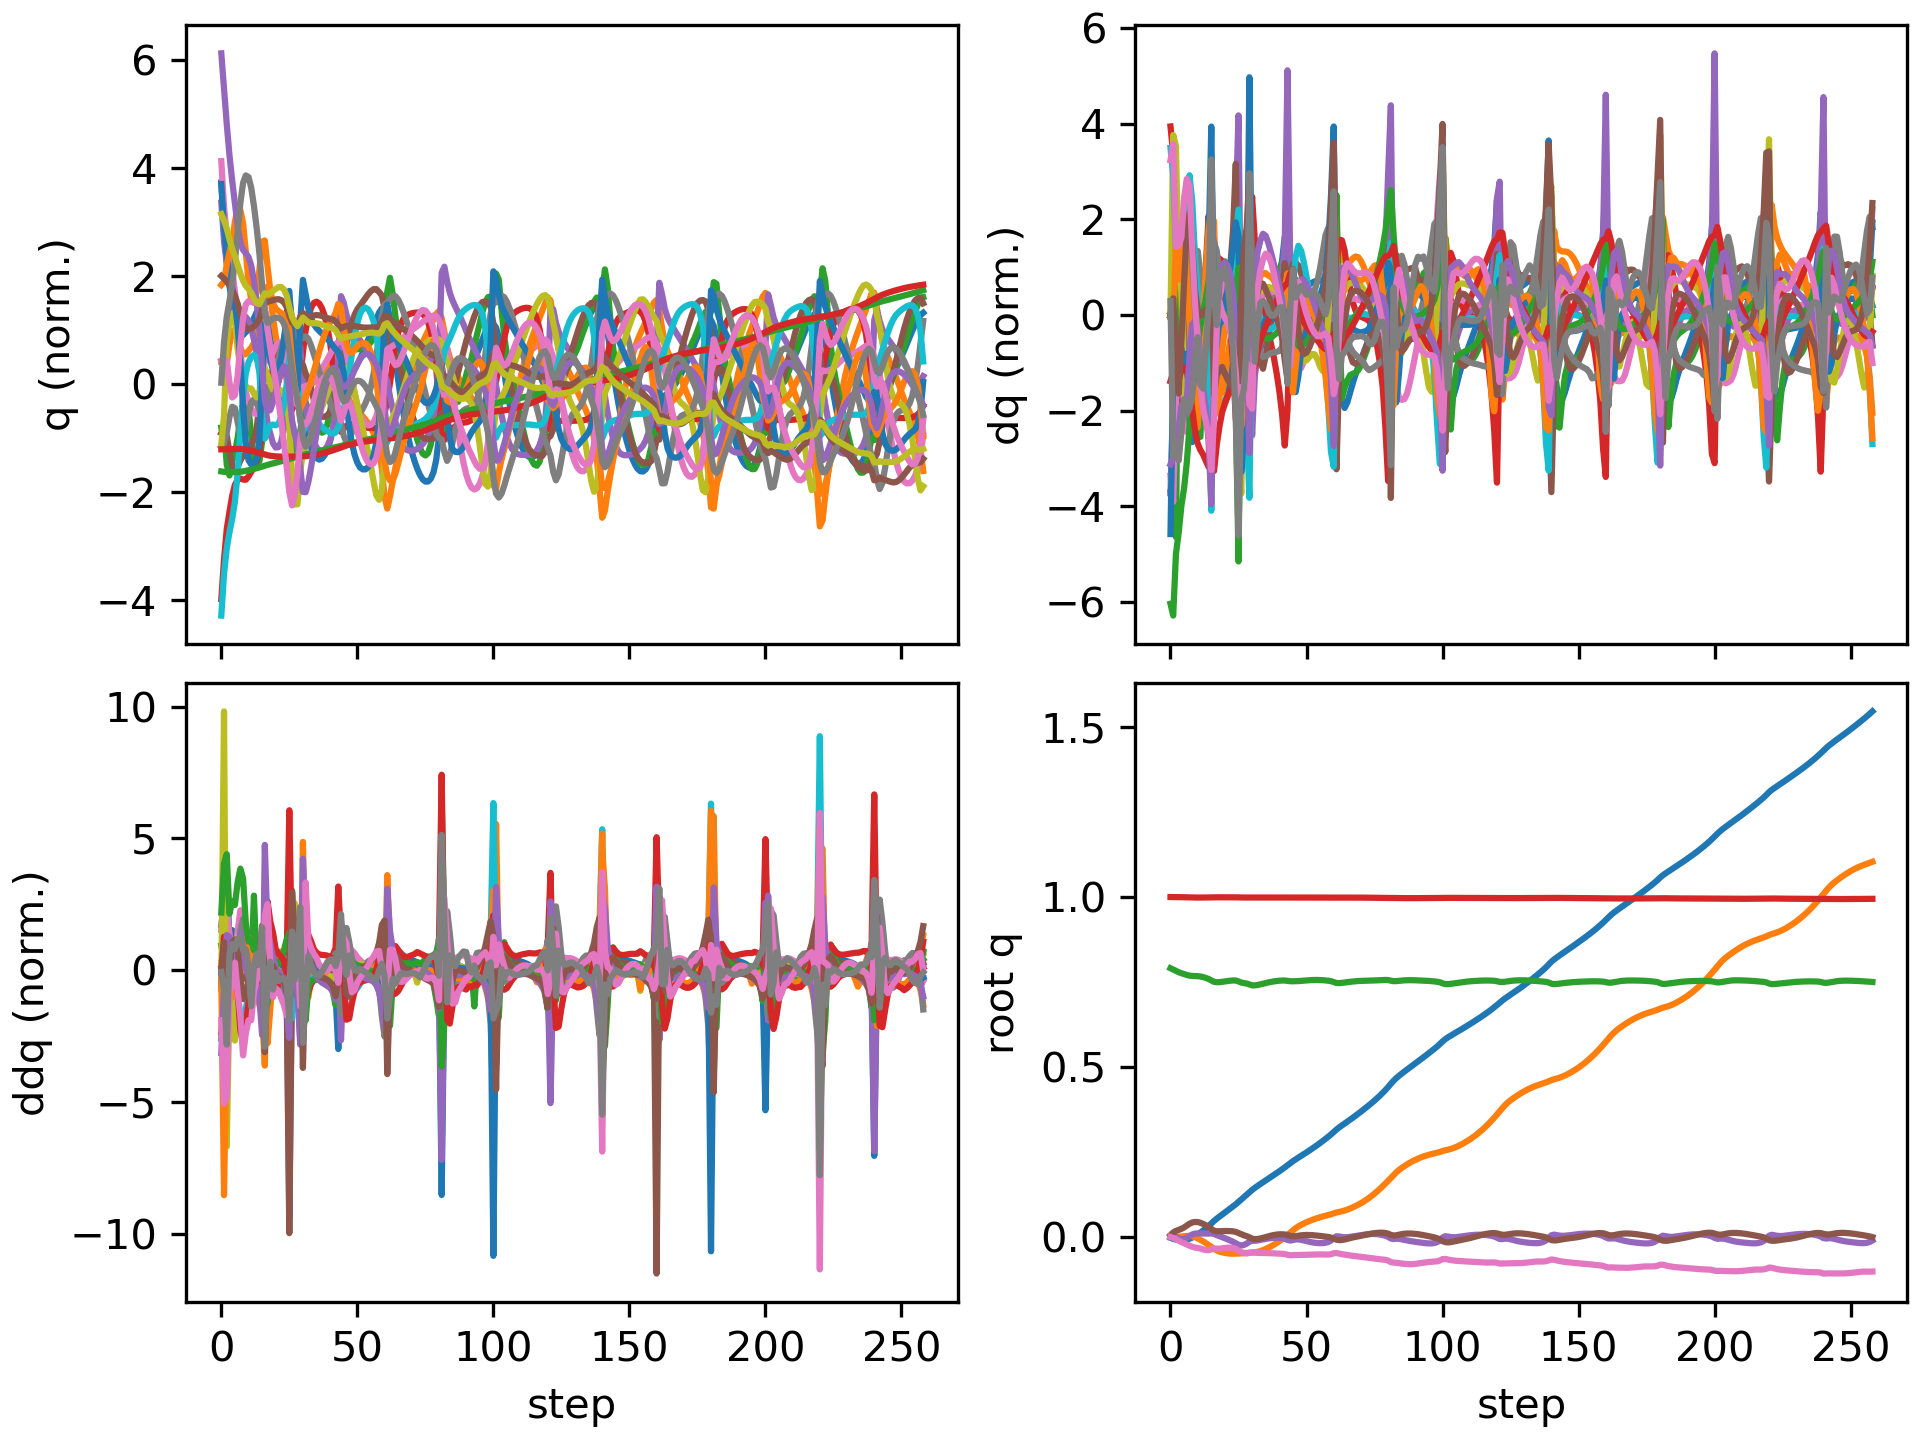

Source data for this figure (header and first rows):
floating_base_joint_x, floating_base_joint_y, floating_base_joint_z, floating_base_joint_qw, floating_base_joint_qx, floating_base_joint_qy, floating_base_joint_qz, left_hip_pitch_joint_q, left_hip_roll_joint_q, left_hip_yaw_joint_q, left_knee_joint_q, left_ankle_pitch_joint_q, left_ankle_roll_joint_q, right_hip_pitch_joint_q, right_hip_roll_joint_q, right_hip_yaw_joint_q, right_knee_joint_q, right_ankle_pitch_joint_q, right_ankle_roll_joint_q, floating_base_joint_vx, floating_base_joint_vy, floating_base_joint_vz, floating_base_joint_wx, floating_base_joint_wy
-0.002394, 8.126493536213684e-10, 0.7906, 1, 1.590703861567386e-08, 0.005471, 2.493208403436726e-08, -0.05583, -0.0006928, -0.002995, 0.1251, -0.07646, 2.7707160281795663e-05, -0.05583, 0.0006924, 0.002995, 0.1251, -0.07646, -2.77405148984155e-05, -0.1317, -1.425302885264094e-07, -0.2081, -8.355582209588791e-07, 0.6205
-0.005651, 0.0003064, 0.7866, 0.9999, 0.0002703, 0.01309, -0.002805, -0.1309, -0.0008529, -0.002754, 0.2524, -0.1488, 0.004107, -0.1326, 0.003862, 0.02608, 0.2509, -0.1357, 0.001934, -0.1492, 0.02937, -0.1993, 0.08913, 0.6849
-0.007653, 0.0007906, 0.7825, 0.9998, -3.2068241613682226e-05, 0.01774, -0.006225, -0.1917, -0.002712, -0.02392, 0.3517, -0.1908, -0.002029, -0.1823, 0.01436, 0.08422, 0.3283, -0.1777, 0.01312, -0.05714, 0.01577, -0.1851, -0.1872, 0.2715
-0.008508, 0.0008388, 0.7789, 0.9997, -0.003814, 0.02065, -0.0109, -0.2304, 0.01426, -0.02998, 0.4075, -0.2193, -0.0145, -0.2143, 0.02946, 0.1015, 0.3769, -0.2021, 0.02098, -0.02594, 0.006353, -0.1588, -0.4246, 0.2758
-0.008675, 0.001295, 0.776, 0.9996, -0.006472, 0.02381, -0.01504, -0.2616, 0.02627, -0.02208, 0.4591, -0.2508, -0.0249, -0.2426, 0.03954, 0.1076, 0.4178, -0.2201, 0.02769, 0.0145, 0.03443, -0.1306, -0.1362, 0.3068
-0.008228, 0.00212, 0.7734, 0.9994, -0.006076, 0.02806, -0.01838, -0.2857, 0.02668, -0.01731, 0.4951, -0.2786, -0.02813, -0.2775, 0.03819, 0.1019, 0.4692, -0.2445, 0.04072, 0.04122, 0.04402, -0.1233, 0.1736, 0.4677
-0.007138, 0.002969, 0.7707, 0.9992, -0.002659, 0.03342, -0.02201, -0.3028, 0.02077, -0.00884, 0.5102, -0.2788, -0.02623, -0.3259, 0.02434, 0.07935, 0.5561, -0.2748, 0.04867, 0.07982, 0.03643, -0.1217, 0.4589, 0.545
-0.005113, 0.003192, 0.7689, 0.9989, 0.002755, 0.03892, -0.02566, -0.3133, 0.0119, 0.002257, 0.5153, -0.2838, -0.0212, -0.3798, 0.01099, 0.06409, 0.6761, -0.326, 0.04806, 0.1335, -0.01554, -0.0627, 0.5496, 0.5167
-0.001792, 0.002063, 0.768, 0.9986, 0.007437, 0.0427, -0.02882, -0.3139, 0.005912, 0.01077, 0.512, -0.2871, -0.01751, -0.4229, 0.008734, 0.05525, 0.787, -0.3901, 0.03962, 0.199, -0.09266, -0.02059, 0.3746, 0.2616
0.002595, -0.0005333, 0.7676, 0.9985, 0.00979, 0.04409, -0.03109, -0.3088, 0.005826, 0.0138, 0.5113, -0.2916, -0.01609, -0.4494, 0.01792, 0.04922, 0.8567, -0.4398, 0.02137, 0.2379, -0.1591, -0.01602, 0.1357, 0.04198
0.007513, -0.0042, 0.7672, 0.9985, 0.0104, 0.04379, -0.0324, -0.3047, 0.008901, 0.008468, 0.522, -0.2983, -0.01549, -0.4659, 0.03227, 0.04781, 0.8908, -0.4642, 0.001457, 0.2561, -0.2011, -0.02676, 0.02606, -0.1031
0.01292, -0.008463, 0.7662, 0.9985, 0.01031, 0.04178, -0.0341, -0.2974, 0.01159, -0.007646, 0.5364, -0.3123, -0.01027, -0.4777, 0.04398, 0.04769, 0.9071, -0.4701, -0.009393, 0.2834, -0.2222, -0.06567, -0.005201, -0.2858
0.01883, -0.01305, 0.7644, 0.9985, 0.0101, 0.03839, -0.03662, -0.2853, 0.01573, -0.02219, 0.5509, -0.3345, -0.004324, -0.4859, 0.04689, 0.04359, 0.9133, -0.4703, -0.01121, 0.3045, -0.2365, -0.1049, 0.01309, -0.3838
0.02513, -0.01801, 0.762, 0.9986, 0.01001, 0.03429, -0.03841, -0.275, 0.02358, -0.02295, 0.5743, -0.3601, 0.003858, -0.4875, 0.04257, 0.04061, 0.9043, -0.4624, -0.004388, 0.3243, -0.2569, -0.1343, 0.02547, -0.4341
0.03193, -0.02339, 0.7589, 0.9988, 0.009919, 0.02957, -0.039, -0.267, 0.03149, -0.02205, 0.6072, -0.3916, 0.02185, -0.4757, 0.03653, 0.04513, 0.8614, -0.4358, 0.009624, 0.3502, -0.2762, -0.1777, 0.03642, -0.4888
0.0395, -0.02898, 0.7546, 0.999, 0.01038, 0.02368, -0.03656, -0.2673, 0.04068, -0.01083, 0.6636, -0.4236, 0.03504, -0.4307, 0.02909, 0.06003, 0.7303, -0.3538, 0.0278, 0.3952, -0.2717, -0.2616, 0.1871, -0.6298
0.04719, -0.0346, 0.7506, 0.9992, 0.009299, 0.01835, -0.0343, -0.2726, 0.05537, 0.004618, 0.726, -0.4546, 0.03566, -0.3956, 0.03207, 0.06409, 0.6603, -0.2714, 0.02851, 0.3701, -0.2897, -0.09461, -0.4311, -0.4178
0.05385, -0.03947, 0.7495, 0.9992, 0.00544, 0.01663, -0.03468, -0.289, 0.06472, 0.01243, 0.7785, -0.4909, 0.02167, -0.3927, 0.04789, 0.05806, 0.6834, -0.2985, 0.01178, 0.3154, -0.2056, -0.02363, -0.3271, -0.05463
0.0599, -0.04292, 0.7496, 0.9993, 0.002261, 0.01697, -0.03428, -0.3186, 0.05528, 0.01399, 0.8266, -0.511, 0.02042, -0.3908, 0.05942, 0.05141, 0.7004, -0.3241, -0.00325, 0.2996, -0.1456, 0.03289, -0.2991, 0.05014
0.06585, -0.04533, 0.7505, 0.9993, -0.0006789, 0.01746, -0.03333, -0.3531, 0.03811, 0.01732, 0.8731, -0.5293, 0.02558, -0.3826, 0.06824, 0.04672, 0.7027, -0.3372, -0.01172, 0.3019, -0.09924, 0.05836, -0.2812, 0.005632
0.07184, -0.04702, 0.7517, 0.9993, -0.003709, 0.01761, -0.03239, -0.3871, 0.02175, 0.0252, 0.9091, -0.5374, 0.03283, -0.372, 0.07716, 0.04629, 0.7003, -0.3409, -0.01508, 0.3015, -0.07241, 0.06283, -0.3171, -0.01683
0.0778, -0.0482, 0.7529, 0.9993, -0.00703, 0.01756, -0.03163, -0.4179, 0.009568, 0.03383, 0.9279, -0.5366, 0.03961, -0.3653, 0.08661, 0.04694, 0.7049, -0.3356, -0.01672, 0.2995, -0.04929, 0.05802, -0.3489, -0.03698
0.08374, -0.04892, 0.7539, 0.9993, -0.0106, 0.01728, -0.03157, -0.4438, 0.001528, 0.03932, 0.9275, -0.5264, 0.04882, -0.3671, 0.09637, 0.04623, 0.7248, -0.3206, -0.01799, 0.2999, -0.02685, 0.04641, -0.374, -0.06892
0.08978, -0.04918, 0.7546, 0.9992, -0.01433, 0.01652, -0.03258, -0.4616, -0.003803, 0.03942, 0.9031, -0.5027, 0.06394, -0.3783, 0.1064, 0.04375, 0.7626, -0.2959, -0.01879, 0.3079, -0.004771, 0.02306, -0.391, -0.1264
0.09613, -0.0491, 0.7544, 0.9991, -0.01841, 0.01486, -0.03525, -0.4645, -0.008329, 0.02959, 0.841, -0.4463, 0.09039, -0.3997, 0.1174, 0.03835, 0.8213, -0.2611, -0.02158, 0.3285, 0.005058, -0.03798, -0.4552, -0.2359
0.1031, -0.0489, 0.7518, 0.9989, -0.02304, 0.01159, -0.04039, -0.4467, -0.01628, -0.0003477, 0.7445, -0.3009, 0.1033, -0.4304, 0.1251, 0.01829, 0.9028, -0.2264, -0.02922, 0.3709, 0.007749, -0.2084, -0.495, -0.421
0.1104, -0.04846, 0.7484, 0.9987, -0.02538, 0.007997, -0.04455, -0.4344, -0.01943, -0.01699, 0.7383, -0.2954, 0.08721, -0.4545, 0.1168, -0.02097, 0.9498, -0.2847, -0.04898, 0.355, 0.04095, -0.1223, 0.08011, -0.2954
0.1174, -0.04774, 0.7468, 0.9986, -0.02338, 0.004888, -0.04695, -0.4266, -0.02448, -0.01335, 0.7605, -0.3238, 0.0718, -0.4678, 0.1075, -0.04465, 0.9283, -0.3468, -0.0641, 0.3469, 0.03527, -0.05492, 0.3549, -0.2914
0.1242, -0.04719, 0.7456, 0.9986, -0.01962, 0.002268, -0.04855, -0.4223, -0.03325, -0.008282, 0.786, -0.3424, 0.06001, -0.472, 0.1089, -0.04456, 0.853, -0.3666, -0.07273, 0.3311, 0.02775, -0.07482, 0.4719, -0.1983
0.1312, -0.04645, 0.743, 0.9988, -0.01402, -0.0009376, -0.04673, -0.4308, -0.05053, -0.005104, 0.8356, -0.3488, 0.05541, -0.4536, 0.1101, -0.01838, 0.7169, -0.2726, -0.07927, 0.3655, 0.05428, -0.1932, 0.7453, -0.3647
0.1383, -0.04591, 0.7402, 0.9989, -0.01081, -0.004837, -0.04483, -0.4495, -0.0503, 0.005371, 0.9233, -0.4135, 0.05265, -0.4408, 0.1065, -0.003139, 0.6805, -0.2109, -0.07579, 0.3427, -0.002619, -0.04732, -0.07004, -0.3823
0.1445, -0.04537, 0.7401, 0.9989, -0.01115, -0.006449, -0.04586, -0.4702, -0.03243, 0.01111, 0.995, -0.4603, 0.0458, -0.4395, 0.1085, 0.0009872, 0.701, -0.2314, -0.0711, 0.2899, 0.05178, 0.03978, 0.02003, -0.01541
0.1501, -0.04386, 0.7413, 0.9988, -0.01044, -0.005955, -0.04695, -0.4895, -0.02325, 0.007579, 1.04, -0.4885, 0.04226, -0.4387, 0.106, 0.005311, 0.7153, -0.2512, -0.06691, 0.2769, 0.09475, 0.07629, 0.1164, 0.1
0.1556, -0.0416, 0.743, 0.9988, -0.008942, -0.004577, -0.04722, -0.5047, -0.02035, 0.001932, 1.068, -0.5103, 0.0348, -0.4353, 0.09945, 0.009832, 0.7201, -0.2648, -0.06153, 0.2699, 0.1291, 0.09146, 0.1716, 0.1761
0.1609, -0.03874, 0.7449, 0.9989, -0.007178, -0.002655, -0.04724, -0.5156, -0.01859, -0.00111, 1.084, -0.5266, 0.02551, -0.43, 0.09122, 0.01512, 0.718, -0.2734, -0.05525, 0.2666, 0.1548, 0.101, 0.1677, 0.2196
0.1662, -0.03541, 0.747, 0.9989, -0.005561, -0.0004159, -0.04729, -0.5221, -0.01665, -0.003013, 1.088, -0.5373, 0.01811, -0.4236, 0.08267, 0.02088, 0.7117, -0.2787, -0.0488, 0.2641, 0.1767, 0.09823, 0.1378, 0.2432
0.1715, -0.03164, 0.7488, 0.9989, -0.004268, 0.001881, -0.04751, -0.5246, -0.01455, -0.004863, 1.082, -0.5428, 0.01393, -0.4167, 0.07437, 0.02685, 0.7037, -0.2826, -0.04264, 0.2644, 0.1974, 0.08822, 0.09954, 0.2349
0.1769, -0.02747, 0.7505, 0.9988, -0.003354, 0.003995, -0.0479, -0.5229, -0.01199, -0.005867, 1.067, -0.5442, 0.01267, -0.4096, 0.06639, 0.03283, 0.6957, -0.2861, -0.03681, 0.2661, 0.2181, 0.07516, 0.05986, 0.208
0.1822, -0.02287, 0.7519, 0.9988, -0.002822, 0.005736, -0.04837, -0.5172, -0.008856, -0.005127, 1.041, -0.5416, 0.01255, -0.402, 0.05862, 0.03865, 0.6884, -0.2898, -0.03146, 0.2694, 0.2389, 0.06103, 0.02194, 0.1624
0.1877, -0.01786, 0.753, 0.9988, -0.002666, 0.00699, -0.04882, -0.5073, -0.004755, -0.001219, 1.004, -0.5345, 0.01378, -0.394, 0.05096, 0.04414, 0.6826, -0.2938, -0.02716, 0.2729, 0.2597, 0.04636, -0.01519, 0.111
0.1932, -0.01243, 0.7539, 0.9988, -0.002914, 0.007721, -0.04919, -0.4934, 0.0002511, 0.006278, 0.9543, -0.5226, 0.01645, -0.3854, 0.04341, 0.04914, 0.6782, -0.2984, -0.02402, 0.2764, 0.2799, 0.03119, -0.05971, 0.0582
0.1989, -0.006619, 0.7544, 0.9987, -0.003701, 0.007885, -0.0495, -0.4746, 0.005501, 0.01592, 0.8879, -0.5033, 0.02129, -0.3763, 0.03633, 0.05363, 0.6755, -0.3035, -0.02144, 0.2812, 0.2976, 0.01209, -0.1239, -0.0007602
0.2047, -0.0005165, 0.7544, 0.9987, -0.005405, 0.007281, -0.05028, -0.4478, 0.01002, 0.02358, 0.7986, -0.4655, 0.03063, -0.3682, 0.03116, 0.0577, 0.6783, -0.3084, -0.0179, 0.2907, 0.3082, -0.01844, -0.2444, -0.09367
0.2108, 0.005764, 0.7536, 0.9986, -0.008473, 0.005521, -0.05243, -0.4132, 0.01171, 0.02257, 0.6996, -0.368, 0.04394, -0.3644, 0.02952, 0.06058, 0.6948, -0.3129, -0.01213, 0.3047, 0.3171, -0.06112, -0.3517, -0.2273
0.217, 0.01245, 0.7524, 0.9985, -0.01057, 0.003267, -0.05392, -0.3945, 0.004446, 0.02278, 0.6663, -0.2524, 0.05145, -0.3637, 0.02378, 0.06015, 0.7205, -0.3225, -0.0143, 0.3067, 0.3477, -0.02514, -0.02338, -0.206
0.2229, 0.01942, 0.7522, 0.9985, -0.009253, 0.001999, -0.05346, -0.3894, -0.01055, 0.02791, 0.6778, -0.2649, 0.05931, -0.3669, 0.01121, 0.06148, 0.7481, -0.3424, -0.02745, 0.2945, 0.3469, 0.003566, 0.2487, -0.06737
0.2284, 0.02581, 0.7523, 0.9986, -0.007434, 0.002245, -0.05315, -0.3858, -0.02468, 0.0347, 0.6862, -0.2875, 0.06846, -0.382, 0.004602, 0.064, 0.7949, -0.3817, -0.03738, 0.2673, 0.2955, 0.01777, 0.102, 0.08696
0.2335, 0.03118, 0.7528, 0.9986, -0.007245, 0.003498, -0.05309, -0.3826, -0.03352, 0.03915, 0.6895, -0.3028, 0.07751, -0.4057, 0.007293, 0.06221, 0.8558, -0.4171, -0.04255, 0.2537, 0.2448, 0.03221, -0.08012, 0.1304
0.2386, 0.03572, 0.7534, 0.9986, -0.008448, 0.004743, -0.05283, -0.378, -0.03862, 0.04075, 0.6898, -0.3128, 0.08537, -0.4303, 0.01416, 0.05504, 0.9166, -0.4408, -0.04363, 0.2534, 0.2111, 0.03975, -0.1801, 0.08796
0.2436, 0.03972, 0.7542, 0.9986, -0.01032, 0.005528, -0.05252, -0.3716, -0.04161, 0.04109, 0.6886, -0.3205, 0.09139, -0.4526, 0.02151, 0.04506, 0.9691, -0.4565, -0.04162, 0.2563, 0.1904, 0.03901, -0.2118, 0.03866
0.2488, 0.04338, 0.7549, 0.9985, -0.01234, 0.005846, -0.05232, -0.3634, -0.04371, 0.04116, 0.6866, -0.3278, 0.09557, -0.4716, 0.02785, 0.0346, 1.01, -0.4676, -0.03913, 0.2602, 0.1765, 0.03299, -0.2038, -0.0003252
0.254, 0.04679, 0.7554, 0.9985, -0.01421, 0.005788, -0.05214, -0.3539, -0.04572, 0.04128, 0.6842, -0.3352, 0.09849, -0.4867, 0.03303, 0.02461, 1.038, -0.4745, -0.03769, 0.2655, 0.1651, 0.02487, -0.1768, -0.03163
0.2594, 0.04997, 0.7558, 0.9985, -0.0158, 0.005408, -0.05192, -0.3437, -0.04804, 0.04175, 0.6821, -0.3428, 0.1015, -0.4976, 0.03774, 0.01535, 1.052, -0.4771, -0.03726, 0.2721, 0.1543, 0.01572, -0.1405, -0.05843
0.2649, 0.05293, 0.756, 0.9985, -0.01703, 0.004766, -0.05168, -0.3329, -0.05084, 0.04252, 0.6804, -0.3509, 0.1044, -0.504, 0.04302, 0.006345, 1.056, -0.4771, -0.03739, 0.2792, 0.1432, 0.005017, -0.09959, -0.07733
0.2706, 0.05566, 0.756, 0.9985, -0.01787, 0.003934, -0.05146, -0.3216, -0.05421, 0.04363, 0.6793, -0.3595, 0.1072, -0.5065, 0.04986, -0.003344, 1.051, -0.4738, -0.03925, 0.2867, 0.1315, -0.006275, -0.05442, -0.09023
0.2764, 0.05814, 0.7558, 0.9985, -0.01823, 0.00301, -0.05136, -0.3102, -0.0582, 0.04525, 0.6788, -0.3686, 0.1096, -0.5053, 0.05927, -0.01446, 1.037, -0.4671, -0.04344, 0.2936, 0.12, -0.01784, -0.0003943, -0.08946
0.2824, 0.0604, 0.7554, 0.9985, -0.018, 0.00206, -0.05142, -0.2987, -0.06301, 0.04756, 0.6786, -0.378, 0.1111, -0.5004, 0.07212, -0.02677, 1.014, -0.4565, -0.05054, 0.3011, 0.1098, -0.02899, 0.06982, -0.08544
0.2886, 0.06249, 0.7547, 0.9985, -0.01696, 0.001097, -0.05168, -0.287, -0.06915, 0.05079, 0.6784, -0.3871, 0.1111, -0.4907, 0.08896, -0.03743, 0.9749, -0.4391, -0.06111, 0.3094, 0.1032, -0.04102, 0.1674, -0.07797
0.2949, 0.0645, 0.7539, 0.9985, -0.01476, -3.7799257272141906e-05, -0.05179, -0.2756, -0.07814, 0.05398, 0.6796, -0.395, 0.1089, -0.4727, 0.1091, -0.04094, 0.9097, -0.4082, -0.07645, 0.3219, 0.1046, -0.0573, 0.317, -0.09445
0.3017, 0.06668, 0.7525, 0.9987, -0.01052, -0.00186, -0.05066, -0.2688, -0.09317, 0.05667, 0.6921, -0.3975, 0.1063, -0.4407, 0.1277, -0.0331, 0.8069, -0.3545, -0.09619, 0.3436, 0.1213, -0.09168, 0.5892, -0.1862
... 199 more rows
